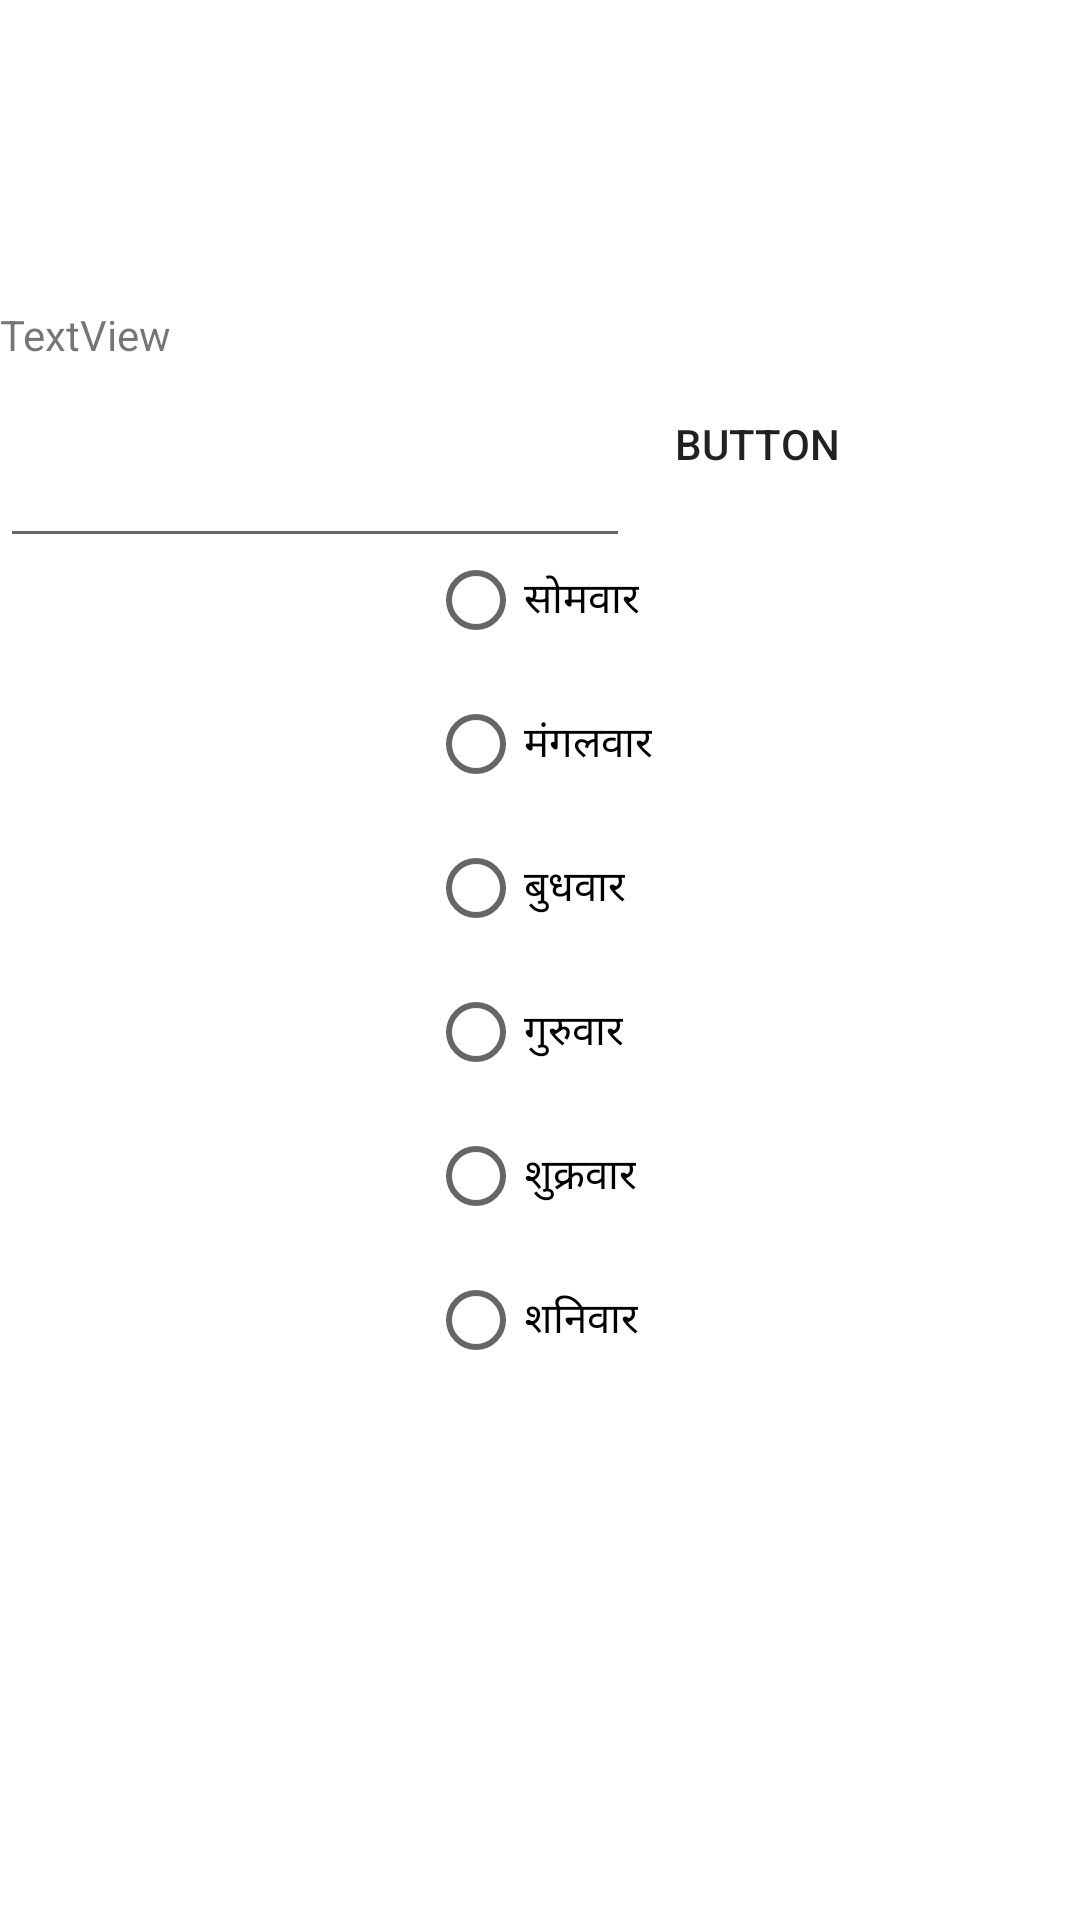

Layout XML and referenced resources for this Android screen:
<!-- AndroidManifest.xml: application theme Theme.MDMNewCalculator -->
<!-- res/layout/activity_2.xml -->
<?xml version="1.0" encoding="utf-8"?>
<RelativeLayout xmlns:android="http://schemas.android.com/apk/res/android"
    xmlns:app="http://schemas.android.com/apk/res-auto"
    xmlns:tools="http://schemas.android.com/tools"
    android:layout_width="match_parent"
    android:layout_height="match_parent"
    android:visibility="visible"
    tools:context=".Activity2"
    tools:visibility="visible">

    <RadioGroup
        android:layout_width="wrap_content"
        android:layout_height="wrap_content"
        android:layout_centerInParent="true">

        <RadioButton
            android:layout_width="wrap_content"
            android:layout_height="wrap_content"
            android:text="सोमवार" />

        <RadioButton
            android:layout_width="wrap_content"
            android:layout_height="wrap_content"
            android:text="मंगलवार" />

        <RadioButton
            android:layout_width="wrap_content"
            android:layout_height="wrap_content"
            android:text="बुधवार" />

        <RadioButton
            android:layout_width="wrap_content"
            android:layout_height="wrap_content"
            android:text="गुरुवार" />

        <RadioButton
            android:layout_width="wrap_content"
            android:layout_height="wrap_content"
            android:text="शुक्रवार" />

        <RadioButton
            android:layout_width="wrap_content"
            android:layout_height="wrap_content"
            android:text="शनिवार" />
    </RadioGroup>

    <Button
        android:id="@+id/button3"
        style="@android:style/Widget.DeviceDefault.Light.Button.Borderless.Small"
        android:layout_width="wrap_content"
        android:layout_height="wrap_content"
        android:layout_alignParentEnd="true"
        android:layout_alignParentRight="true"
        android:layout_alignParentBottom="true"
        android:layout_centerInParent="true"
        android:layout_marginEnd="68dp"
        android:layout_marginRight="68dp"
        android:layout_marginBottom="468dp"
        android:onClick="mul"
        android:text="Button"
        android:visibility="visible"
        tools:visibility="visible" />

    <TextView
        android:id="@+id/textView3"
        android:layout_width="wrap_content"
        android:layout_height="wrap_content"
        android:layout_alignParentBottom="true"
        android:layout_marginBottom="519dp"
        android:text="TextView" />

    <EditText
        android:id="@+id/editTextNumber"
        android:layout_width="wrap_content"
        android:layout_height="wrap_content"
        android:layout_alignParentBottom="true"
        android:layout_marginBottom="454dp"
        android:ems="10"
        android:inputType="number" />



</RelativeLayout>
<!-- resources referenced by this layout -->
<resources>
  <style name="Theme.MDMNewCalculator" parent="Theme.MaterialComponents.DayNight.DarkActionBar">
          
          <item name="colorPrimary">@color/purple_500</item>
          <item name="colorPrimaryVariant">@color/purple_700</item>
          <item name="colorOnPrimary">@color/white</item>
          
          <item name="colorSecondary">@color/teal_200</item>
          <item name="colorSecondaryVariant">@color/teal_700</item>
          <item name="colorOnSecondary">@color/black</item>
          
          <item name="android:statusBarColor" tools:targetApi="21">?attr/colorPrimaryVariant</item>
          
      </style>
  <!-- not gathered from this repository: default colours our renderer supplied (Android Studio template values) -->
  <color name="purple_500">#FF6200EE</color>
  <color name="purple_700">#FF3700B3</color>
  <color name="teal_200">#FF03DAC5</color>
  <color name="teal_700">#FF018786</color>
  <color name="black">#FF000000</color>
  <color name="white">#FFFFFFFF</color>
</resources>
